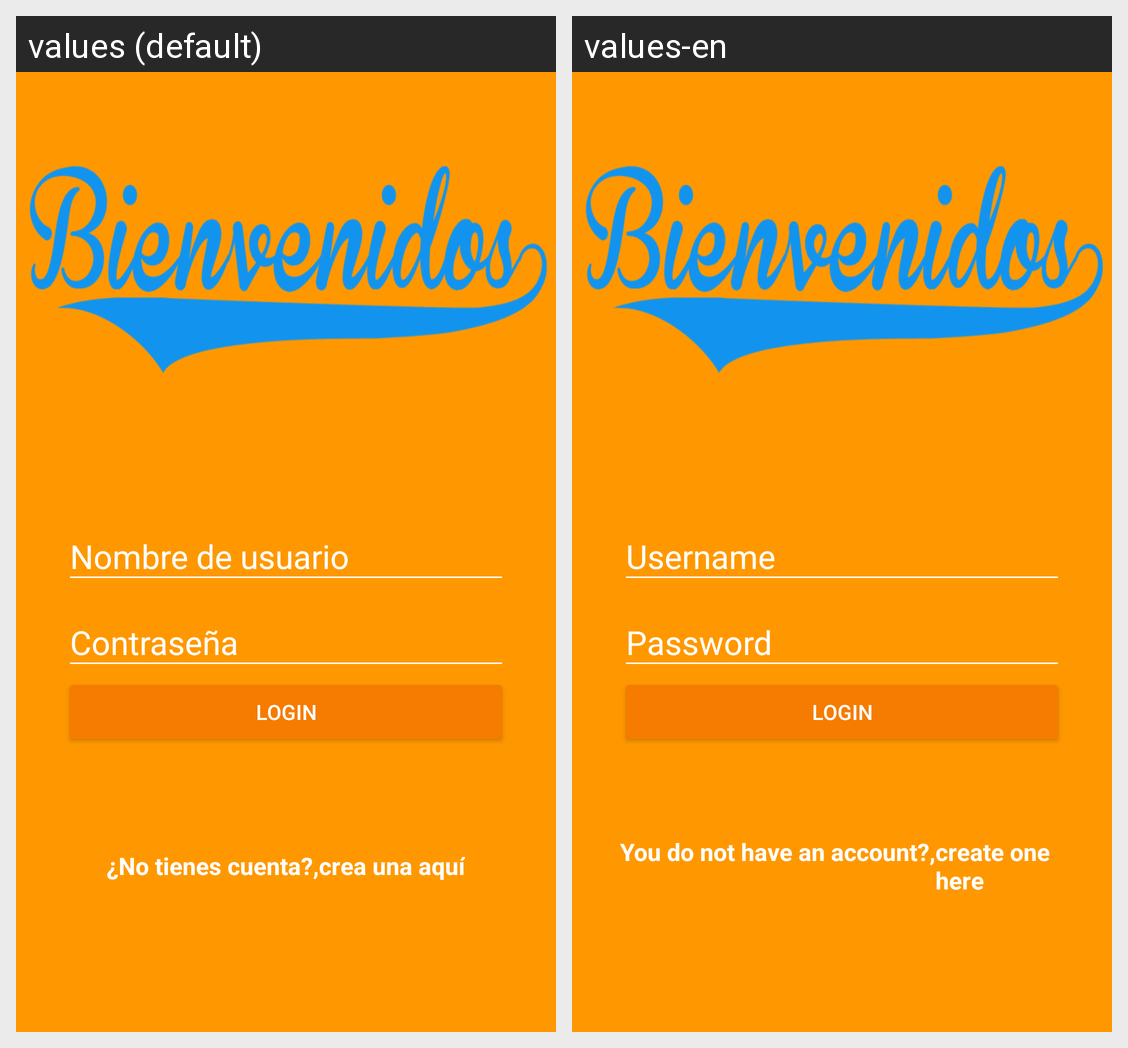

Locale-by-locale string values for the Android screen shown in this grid:
Android screen res/layout/activity_login.xml rendered under 2 locales, left to right: values (default), values-en. Device: Nexus 5 (rendered at 1080×1920; each locale shown at half size, 540×960, under a caption strip naming it); theme SplashTheme.
Strings drawn on this screen, with the default value and each locale's value (text and hints the layout hard-codes, and strings that could not be matched under every locale, appear in the picture but are not listed):

hint_User
  values: Nombre de usuario
  values-en: Username

hint_Pass
  values: Contraseña
  values-en: Password

btn_Login
  values: Login
  values-en: Login

tv_NoCuenta
  values: ¿No tienes cuenta?,
  values-en: You do not have an account?,

tv_crear
  values: crea una aquí
  values-en: create one here
